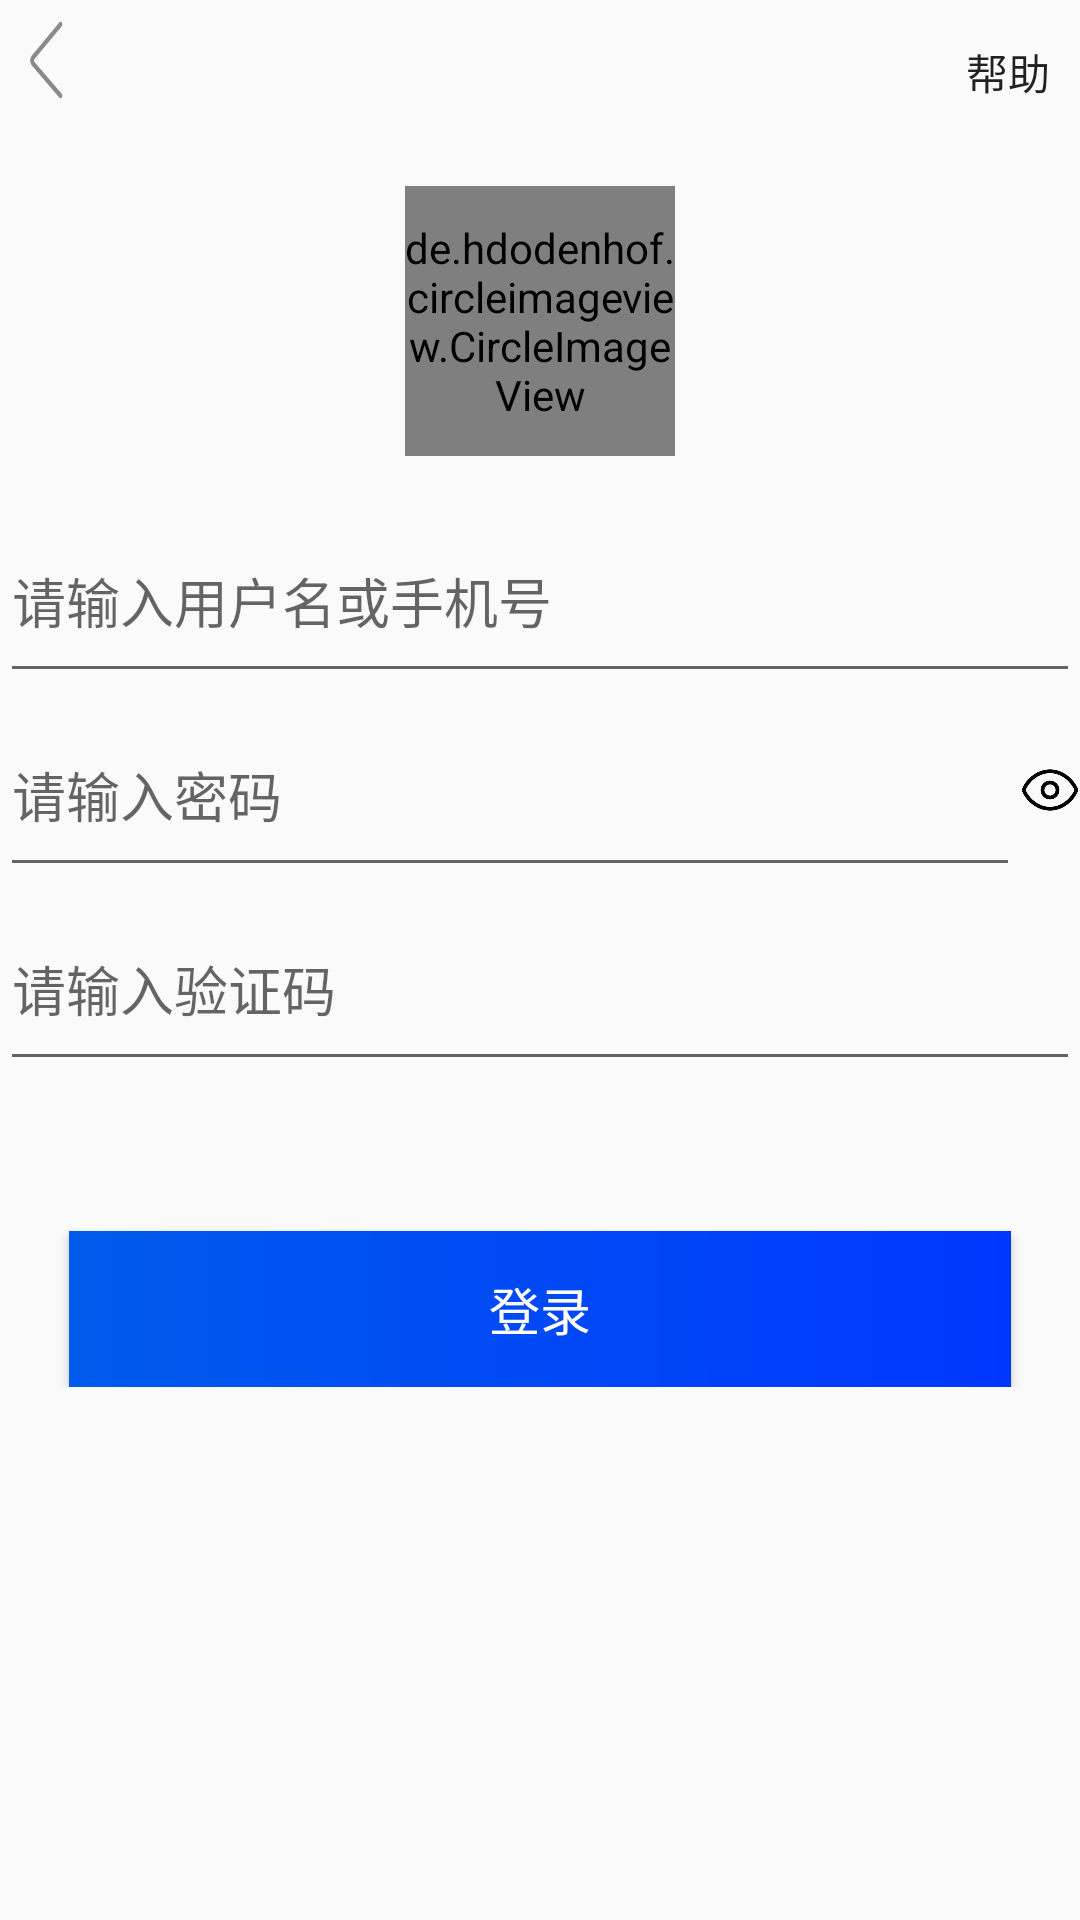

The Android layout XML behind this screen, and the referenced resources:
<!-- AndroidManifest.xml: application theme AppTheme -->
<!-- res/layout/activity_login.xml -->
<?xml version="1.0" encoding="utf-8"?>
<LinearLayout xmlns:android="http://schemas.android.com/apk/res/android"
    android:orientation="vertical"
    android:layout_height="match_parent"
    android:layout_width="match_parent">

    <include layout="@layout/title"/>

    <RelativeLayout
        android:layout_width="match_parent"
        android:layout_height="0dp"
        android:layout_weight="2">

        <de.hdodenhof.circleimageview.CircleImageView
            android:layout_width="90dp"
            android:layout_height="90dp"
            android:id="@+id/image_view"
            android:src="@drawable/zhihu"
            android:layout_centerInParent="true"/>
    </RelativeLayout>

    <LinearLayout
        android:orientation="vertical"
        android:layout_width="match_parent"
        android:layout_height="0dp"
        android:layout_weight="5">

        <EditText
            android:id="@+id/edit_text1"
            android:layout_width="match_parent"
            android:layout_height="0dp"
            android:layout_weight="1"
            android:hint="请输入用户名或手机号"
            android:maxLines="1"/>

        <LinearLayout
            android:layout_width="match_parent"
            android:layout_height="0dp"
            android:layout_weight="1"
            android:orientation="horizontal">

            <EditText
                android:id="@+id/edit_text2"
                android:layout_width="0dp"
                android:layout_height="match_parent"
                android:layout_weight="1"
                android:hint="请输入密码"
                android:inputType="textPassword"
                android:maxLines="1"
                />

            <ImageButton
                android:id="@+id/button_eye"
                android:layout_width="20dp"
                android:layout_height="20dp"
                android:layout_gravity="center_vertical"
                android:background="@drawable/eye"
                />
        </LinearLayout>

        
        <LinearLayout
            android:layout_width="match_parent"
            android:layout_height="0dp"
            android:layout_weight="1"
            android:orientation="horizontal"
            >
            <EditText
                android:id="@+id/edittext_teltest"
                android:layout_width="0dp"
                android:layout_weight="1"
                android:layout_height="match_parent"
                android:gravity="center_vertical"
                android:hint="请输入验证码"
                />
            <ImageButton
                android:id="@+id/button_teltest"
                android:layout_width="wrap_content"
                android:layout_height="wrap_content"
                android:background="@color/colorNone"
                android:layout_gravity="center_vertical"
                />
        </LinearLayout>

        <Button
            android:id="@+id/button_login"
            android:layout_width="wrap_content"
            android:layout_height="0dp"
            android:layout_weight="0.8"
            android:background="@drawable/shape1"
            android:text="登录"
            android:textSize="17sp"
            android:layout_gravity="center"
            android:layout_marginTop="50dp"
            android:textColor="@color/colorWhite"/>
    </LinearLayout>

    <LinearLayout
        android:layout_width="match_parent"
        android:layout_height="0dp"
        android:layout_weight="3">

    </LinearLayout>

</LinearLayout>
<!-- res/layout/title.xml (included above) -->
<?xml version="1.0" encoding="utf-8"?>
<RelativeLayout
    xmlns:android="http://schemas.android.com/apk/res/android"

    android:layout_width="match_parent"
    android:layout_height="wrap_content"
    android:background="@color/colorNone">

    <Button
        android:id="@+id/back"
        android:layout_width="30dp"
        android:layout_height="40dp"
        android:background="@drawable/back"
        android:scaleType="fitCenter"
        android:layout_alignParentLeft="true"
        android:layout_alignParentStart="true" />

    <Button
        android:id="@+id/help"
        android:layout_width="wrap_content"
        android:layout_height="wrap_content"
        android:text="帮助"
        android:gravity="center_vertical|end"
        android:background="@color/colorNone"
        android:layout_alignParentEnd="true"
        android:layout_alignParentRight="true"
        android:layout_marginRight="10dp"
        />
</RelativeLayout>
<!-- resources referenced by this layout -->
<resources>
  <color name="colorNone">#00ffffff</color>
  <color name="colorWhite">#FFFFFF</color>
  <!-- drawable back: png bitmap (drawable, 2802 bytes) -->
  <!-- drawable eye: jpg bitmap (drawable, 42083 bytes) -->
  <!-- drawable shape1 (drawable) -->
  <?xml version="1.0" encoding="utf-8"?>
  <shape xmlns:android="http://schemas.android.com/apk/res/android"
      android:shape="rectangle">
      <gradient
          android:startColor="@color/colorBlue1"
          android:endColor="@color/colorBlue2"
          android:angle="180" />
      
      <padding
          android:left="140dp"
          android:top="10dp"
          android:right="140dp"
          android:bottom="10dp"
          />
  
  </shape>
  <!-- drawable zhihu: jpg bitmap (drawable, 19746 bytes) -->
  <style name="AppTheme" parent="Theme.AppCompat.Light.NoActionBar">
          
          <item name="colorPrimary">@color/colorPrimary</item>
          <item name="colorPrimaryDark">@color/colorPrimaryDark</item>
          <item name="colorAccent">@color/colorAccent</item>
          <item name="windowNoTitle">true</item>
  </style>
  <color name="colorBlue1">#0037ff</color>
  <color name="colorBlue2">#005bec</color>
  <color name="colorPrimary">#3F51B5</color>
  <color name="colorPrimaryDark">#303F9F</color>
  <color name="colorAccent">#FF4081</color>
</resources>
